Run: headless pygame with SDL's dummy video driver; simulated clock (each Clock.tick advances the game by its frame time, no real sleeping); random seed 0; keys injected as events and as key.get_pressed() state; no mouse input.
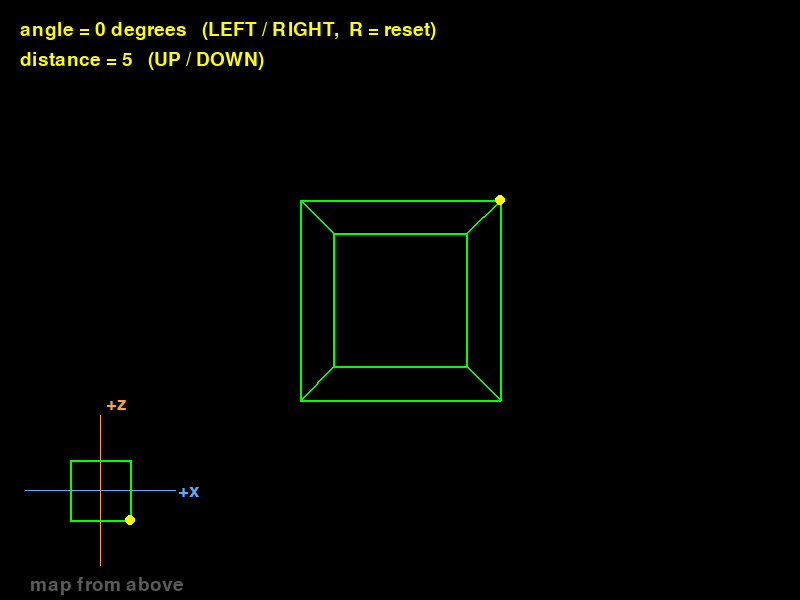
Frame 1 of 4 · flips 1–60 · no input
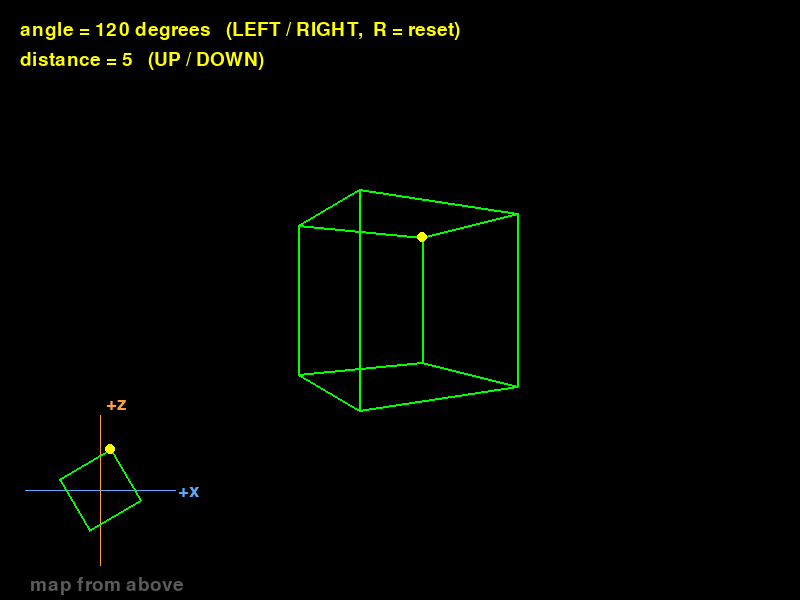
Frame 2 of 4 · flips 61–180 · tapped SPACE, RETURN · held RIGHT (→), D
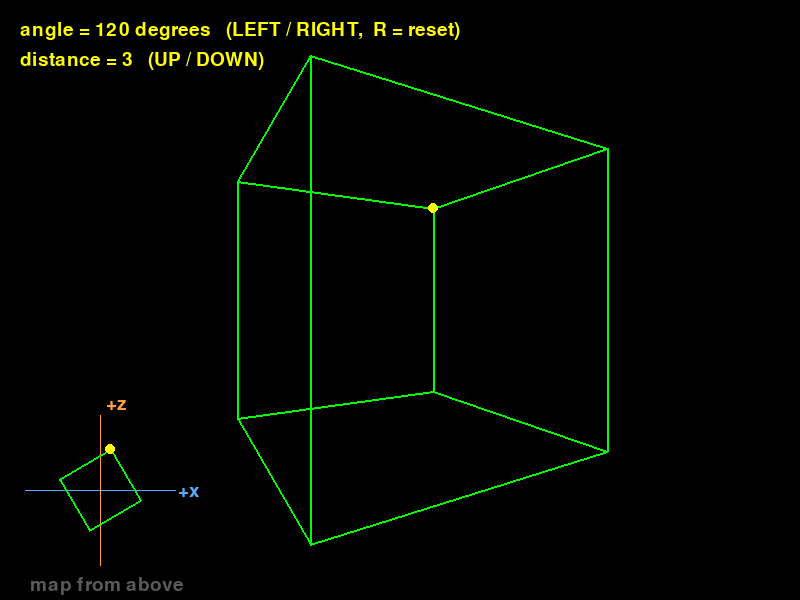
Frame 3 of 4 · flips 181–300 · held DOWN (↓), S
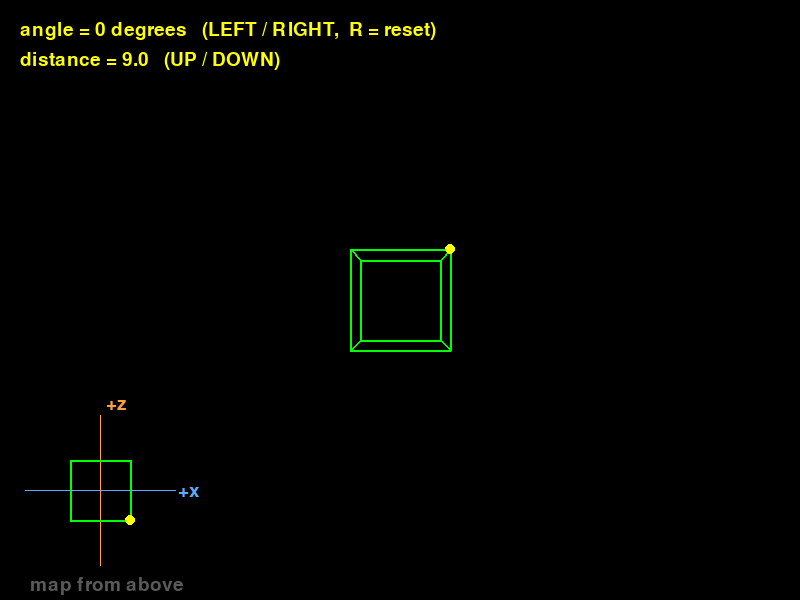
Frame 4 of 4 · flips 301–420 · held LEFT (←), A, UP (↑), W

The pygame program that drew these frames:

# ======================================================================
# LESSON 2 - STEP 2: TURN THE CUBE BY HAND
# ----------------------------------------------------------------------
# Goal: the cube from Lesson 1, but now LEFT / RIGHT arrows turn it
# around its y axis (the up-down line through its middle).
#
# What is new since Lesson 1 (everything else is the same):
#
#   1. import math                  - for sin, cos and radians
#   2. angle_degrees                - how far the cube has turned
#   3. rotate_y(point, angle)       - turns ONE point around the y axis
#   4. the corner loop now does:    rotate -> move away -> project
#   5. a small "map from above" in the bottom-left corner, so you can
#      see the same turning from the top, like the lesson diagrams.
#
# THE ORDER MATTERS:
#   rotate first (in SHAPE coordinates, around the cube's own centre),
#   THEN add cube_distance (WORLD coordinates),
#   THEN project (SCREEN pixels).
#   If you moved first and rotated second, the cube would swing round
#   YOU instead of spinning on the spot.
#
# Controls:  LEFT / RIGHT = turn the cube,  UP / DOWN = push away / pull closer
#            R = reset the angle to 0
# Run:  python step2_turn_cube.py
# ======================================================================

import math
import pygame

pygame.init()
WIDTH = 800
HEIGHT = 600
screen = pygame.display.set_mode((WIDTH, HEIGHT))
pygame.display.set_caption("Lesson 2, step 2 - turn the cube")
clock = pygame.time.Clock()
font = pygame.font.SysFont(None, 28)

BLACK = (0, 0, 0)
GREEN = (0, 255, 0)
YELLOW = (255, 255, 0)
GREY = (90, 90, 90)
BLUE = (90, 170, 255)
ORANGE = (255, 160, 60)

CENTRE_X = (WIDTH / 2)            # (800 / 2) = 400
CENTRE_Y = (HEIGHT / 2)           # (600 / 2) = 300
FOCAL = 400                       # the lens zoom from Lesson 1

# ---- The cube, in SHAPE coordinates (same as Lesson 1) ---------------
cube_points = [
    (-1, -1, -1),   # 0  bottom-left-front
    ( 1, -1, -1),   # 1  bottom-right-front
    ( 1, -1,  1),   # 2  bottom-right-back
    (-1, -1,  1),   # 3  bottom-left-back
    (-1,  1, -1),   # 4  top-left-front
    ( 1,  1, -1),   # 5  top-right-front
    ( 1,  1,  1),   # 6  top-right-back
    (-1,  1,  1),   # 7  top-left-back
]
cube_edges = [
    (0, 1), (1, 2), (2, 3), (3, 0),   # bottom square
    (4, 5), (5, 6), (6, 7), (7, 4),   # top square
    (0, 4), (1, 5), (2, 6), (3, 7),   # upright edges
]

cube_distance = 5      # how far away the cube's centre is (world z)

# ---- NEW: how far the cube has turned --------------------------------
# Measured in DEGREES, because degrees are easy to picture:
#   0 = facing you as in Lesson 1, 90 = quarter turn, 360 = full turn.
angle_degrees = 0

# How many degrees one frame of holding an arrow key turns the cube.
# 1 degree x 60 frames per second = 60 degrees per second,
# so holding the key for 6 seconds makes one full turn (360).
TURN_STEP = 1


def rotate_y(point_3d, angle_degrees):
    """Turn one (x, y, z) point around the y axis.

    The point must be in SHAPE coordinates (from the shape's own centre).
    Seen from above, a positive angle turns it ANTICLOCKWISE.
    """
    x, y, z = point_3d

    # Python's sin and cos need RADIANS, so convert first.
    angle_radians = math.radians(angle_degrees)
    cos_a = math.cos(angle_radians)
    sin_a = math.sin(angle_radians)

    new_x = (x * cos_a) - (z * sin_a)
    new_y = y                              # up/down never changes
    new_z = (x * sin_a) + (z * cos_a)

    return (new_x, new_y, new_z)


def project(point_3d):
    """Turn one 3D WORLD point into a 2D SCREEN point (from Lesson 1)."""
    x, y, z = point_3d
    screen_x = CENTRE_X + ( (x * FOCAL) / z )
    screen_y = CENTRE_Y - ( (y * FOCAL) / z )
    return (screen_x, screen_y)


# ---- The little map from above (bottom-left corner) ------------------
# It shows the cube seen from ABOVE, in SHAPE coordinates:
#   +x to the right, +z UP the map (away from you), centre (0, 0).
# Each shape unit is drawn MAP_SCALE pixels long.
MAP_X = 100            # map centre on the screen, in pixels
MAP_Y = 490
MAP_SCALE = 30         # 1 shape unit = 30 pixels, so the cube is 60 px wide


def to_map(x, z):
    """Shape (x, z) -> pixel position on the little map."""
    map_x = MAP_X + (x * MAP_SCALE)
    map_y = MAP_Y - (z * MAP_SCALE)      # minus: +z goes UP the map
    return (map_x, map_y)


def draw_map(turned_points):
    # The axes: x (blue) across, z (orange) up the map.
    pygame.draw.line(screen, BLUE, to_map(-2.5, 0), to_map(2.5, 0), 1)
    pygame.draw.line(screen, ORANGE, to_map(0, -2.5), to_map(0, 2.5), 1)
    screen.blit(font.render("+x", True, BLUE), to_map(2.6, 0.3))
    screen.blit(font.render("+z", True, ORANGE), to_map(0.2, 3.2))
    # From above, the top square hides the bottom one, so we only need
    # the 4 top corners (numbers 4, 5, 6, 7) and the 4 top edges.
    for a, b in [(4, 5), (5, 6), (6, 7), (7, 4)]:
        xa, ya, za = turned_points[a]
        xb, yb, zb = turned_points[b]
        pygame.draw.line(screen, GREEN, to_map(xa, za), to_map(xb, zb), 2)
    # Corner 5 gets a yellow dot, so you can follow it round.
    x5, y5, z5 = turned_points[5]
    pygame.draw.circle(screen, YELLOW, to_map(x5, z5), 5)
    screen.blit(font.render("map from above", True, GREY), (MAP_X - 70, MAP_Y + 85))


running = True
while running:
    for event in pygame.event.get():
        if event.type == pygame.QUIT:
            running = False

    keys = pygame.key.get_pressed()
    # ---- NEW: LEFT / RIGHT change the angle --------------------------
    if keys[pygame.K_RIGHT]:
        angle_degrees = (angle_degrees + TURN_STEP)
    if keys[pygame.K_LEFT]:
        angle_degrees = (angle_degrees - TURN_STEP)
    if keys[pygame.K_r]:
        angle_degrees = 0
    # Keep the angle between 0 and 359, so the number on screen stays
    # readable. 360 degrees is the same as 0 (a full turn).
    if angle_degrees >= 360:
        angle_degrees = (angle_degrees - 360)
    if angle_degrees < 0:
        angle_degrees = (angle_degrees + 360)

    # ---- UP / DOWN still move the cube, as in Lesson 1 ---------------
    if keys[pygame.K_UP]:
        cube_distance = (cube_distance + 0.05)
    if keys[pygame.K_DOWN]:
        cube_distance = (cube_distance - 0.05)
    if cube_distance < 3:              # corners reach 1.414 from the centre
        cube_distance = 3              # when turned, so keep z well above 0

    screen.fill(BLACK)

    # ---- Work out where every corner goes ----------------------------
    turned_points = []      # SHAPE coordinates after turning (for the map)
    screen_points = []      # SCREEN pixels (for the cube)
    for p in cube_points:
        # 1. ROTATE around the cube's own centre   (SHAPE coordinates)
        turned = rotate_y(p, angle_degrees)
        turned_points.append(turned)

        # 2. MOVE it away from us                   (WORLD coordinates)
        x, y, z = turned
        moved = (x, y, (z + cube_distance))

        # 3. PROJECT it onto the screen             (SCREEN pixels)
        screen_points.append(project(moved))

    # ---- Draw the edges (exactly as in Lesson 1) ---------------------
    for a, b in cube_edges:
        pygame.draw.line(screen, GREEN, screen_points[a], screen_points[b], 2)

    # Corner 5 gets a yellow dot here too.
    pygame.draw.circle(screen, YELLOW, screen_points[5], 5)

    draw_map(turned_points)

    text = "angle = " + str(angle_degrees) + " degrees   (LEFT / RIGHT,  R = reset)"
    screen.blit(font.render(text, True, YELLOW), (20, 20))
    text2 = "distance = " + str(round(cube_distance, 1)) + "   (UP / DOWN)"
    screen.blit(font.render(text2, True, YELLOW), (20, 50))

    pygame.display.flip()
    clock.tick(60)

pygame.quit()

# ----------------------------------------------------------------------
# TRY THIS:
#   * Turn to exactly 90 degrees. Corner 5 (yellow) is now where which
#     corner was at the start? Check with the lesson's 90-degree diagram.
#   * Change TURN_STEP to 5. How long does a full turn take now?
#   * In rotate_y, change the minus in new_x to a plus. Turn the cube.
#     What goes wrong? (Change it back afterwards!)
#   * Swap steps 1 and 2: move first, rotate second. What happens?
# ----------------------------------------------------------------------
